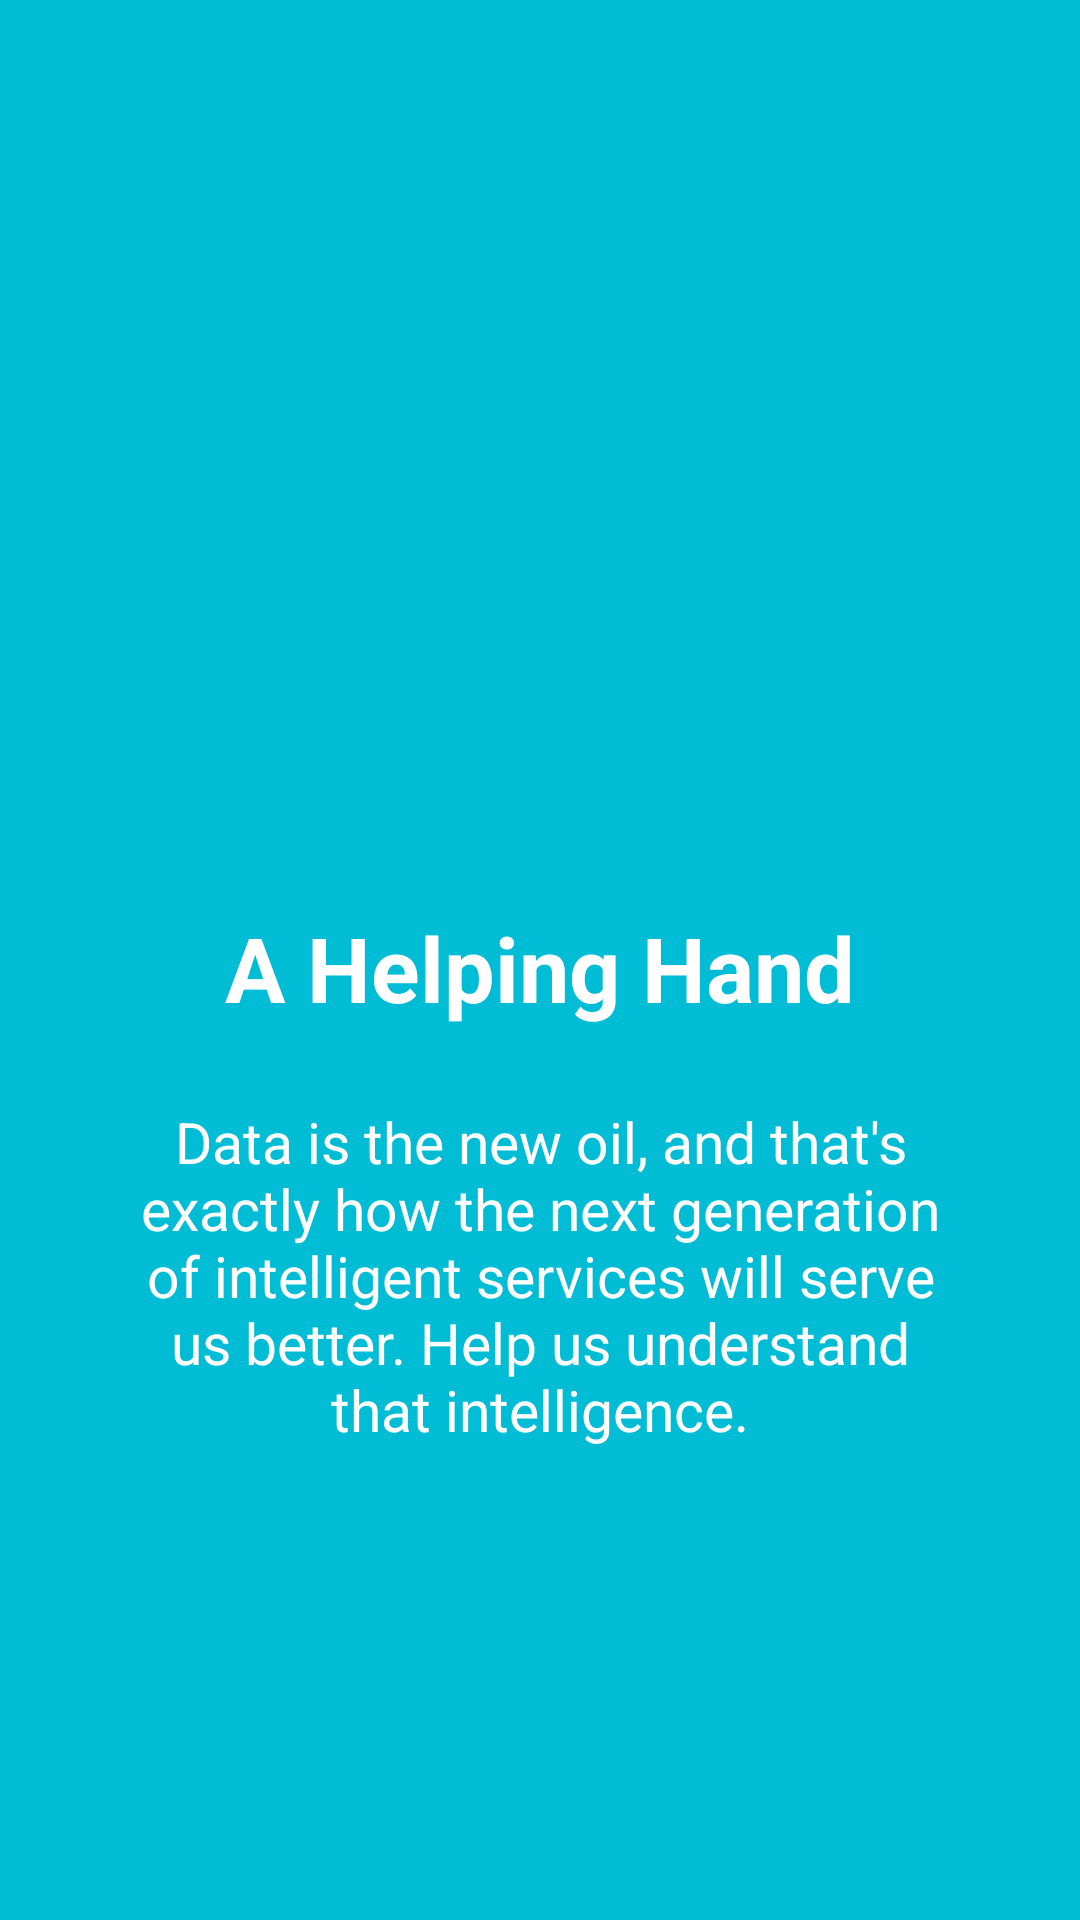

Write the Android layout XML for this screen, with the resource values it uses.
<!-- AndroidManifest.xml: application theme AppTheme -->
<!-- res/layout/welcomeslide2.xml -->
<?xml version="1.0" encoding="utf-8"?>
<RelativeLayout xmlns:android="http://schemas.android.com/apk/res/android"
    android:layout_width="match_parent"
    android:layout_height="match_parent"
    android:background="@color/bg_screen2">

    <LinearLayout
        android:layout_width="wrap_content"
        android:layout_height="wrap_content"
        android:layout_centerInParent="true"
        android:gravity="center_horizontal"
        android:orientation="vertical">

        <ImageView
            android:layout_width="@dimen/img_width_height"
            android:layout_height="@dimen/img_width_height"
            android:src="@drawable/slider2" />

        <TextView
            android:layout_width="wrap_content"
            android:layout_height="wrap_content"
            android:text="@string/slide_2_title"
            android:textColor="@android:color/white"
            android:textSize="@dimen/slide_title"
            android:layout_marginTop="25dp"
            android:textStyle="bold" />

        <TextView
            android:layout_width="wrap_content"
            android:layout_height="wrap_content"
            android:layout_marginTop="25dp"
            android:paddingLeft="@dimen/desc_padding"
            android:paddingRight="@dimen/desc_padding"
            android:text="@string/slide_2_desc"
            android:textAlignment="center"
            android:textColor="@android:color/white"
            android:textSize="@dimen/slide_desc" />

    </LinearLayout>


</RelativeLayout>
<!-- resources referenced by this layout -->
<resources>
  <color name="bg_screen2">#00bcd4</color>
  <dimen name="desc_padding">40dp</dimen>
  <dimen name="img_width_height">120dp</dimen>
  <dimen name="slide_desc">19dp</dimen>
  <dimen name="slide_title">30dp</dimen>
  <string name="slide_2_desc">Data is the new oil, and that\'s exactly how the next generation of intelligent services will serve us better. Help us understand that intelligence.</string>
  <string name="slide_2_title">A Helping Hand</string>
  <style name="AppTheme" parent="Theme.AppCompat.Light.DarkActionBar">
          
          <item name="colorPrimary">@color/colorPrimary</item>
          <item name="colorPrimaryDark">@color/colorPrimaryDark</item>
          <item name="colorAccent">@color/colorAccent</item>
          <item name="android:navigationBarColor">@color/colorPrimaryDark</item>
          <item name="windowActionBar">false</item>
          <item name="windowNoTitle">true</item>
      </style>
  <color name="colorPrimary">#00bcd4</color>
  <color name="colorPrimaryDark">#00a7bc</color>
  <color name="colorAccent">#FF4081</color>
</resources>
